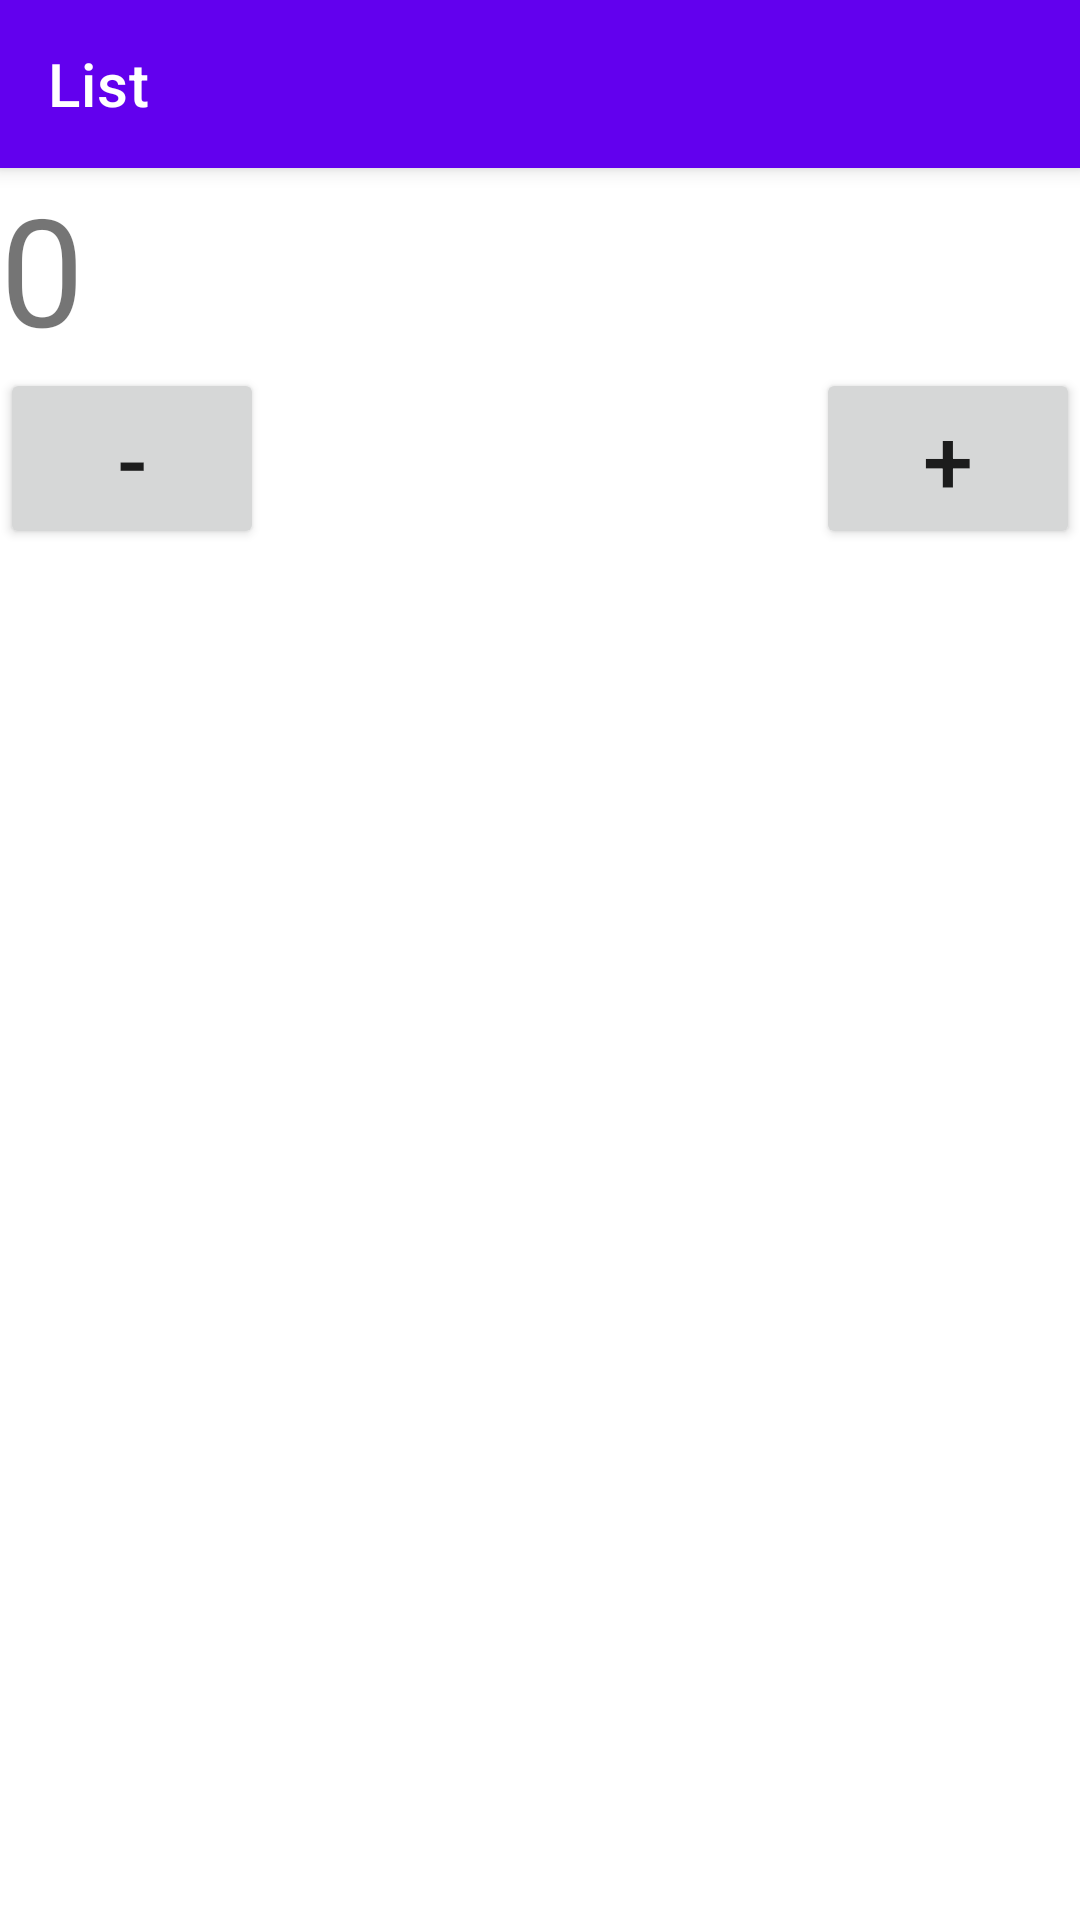

The Android layout XML behind this screen, and the referenced resources:
<!-- AndroidManifest.xml: application theme Theme.Lesson06NetworkOperations -->
<!-- res/layout/fragment_counter.xml -->
<?xml version="1.0" encoding="utf-8"?>
<androidx.constraintlayout.widget.ConstraintLayout xmlns:android="http://schemas.android.com/apk/res/android"
    xmlns:tools="http://schemas.android.com/tools"
    android:layout_width="match_parent"
    android:layout_height="match_parent"
    xmlns:app="http://schemas.android.com/apk/res-auto"
    android:orientation="vertical"
    tools:context=".MainActivity">

    <androidx.appcompat.widget.Toolbar
        android:id="@+id/tool_bar"
        style="@style/Widget.MaterialComponents.Toolbar.Primary"
        android:layout_width="0dp"
        android:layout_height="wrap_content"
        app:layout_constraintTop_toTopOf="parent"
        app:layout_constraintStart_toStartOf="parent"
        app:layout_constraintEnd_toEndOf="parent"
        app:title="List" />

    <TextView
        android:id="@+id/text_counter"
        android:layout_width="0dp"
        android:layout_height="wrap_content"
        app:layout_constraintStart_toStartOf="parent"
        app:layout_constraintEnd_toEndOf="parent"
        app:layout_constraintTop_toBottomOf="@id/tool_bar"
        android:textSize="50sp"
        android:text="0" />

    <Button
        android:id="@+id/button_minus"
        android:layout_width="wrap_content"
        android:layout_height="wrap_content"
        app:layout_constraintTop_toBottomOf="@id/text_counter"
        app:layout_constraintStart_toStartOf="parent"
        android:textSize="30sp"
        android:text="-"/>

    <Button
        android:id="@+id/button_plus"
        android:layout_width="wrap_content"
        android:layout_height="wrap_content"
        app:layout_constraintTop_toBottomOf="@id/text_counter"
        app:layout_constraintEnd_toEndOf="parent"
        android:textSize="30sp"
        android:text="+"/>

</androidx.constraintlayout.widget.ConstraintLayout>
<!-- resources referenced by this layout -->
<resources>
  <style name="Theme.Lesson06NetworkOperations" parent="Theme.MaterialComponents.DayNight.DarkActionBar">
          
          <item name="colorPrimary">@color/purple_500</item>
          <item name="colorPrimaryVariant">@color/purple_700</item>
          <item name="colorOnPrimary">@color/white</item>
          
          <item name="colorSecondary">@color/teal_200</item>
          <item name="colorSecondaryVariant">@color/teal_700</item>
          <item name="colorOnSecondary">@color/black</item>
          
          <item name="android:statusBarColor" tools:targetApi="l">?attr/colorPrimaryVariant</item>
          
      </style>
  <!-- not gathered from this repository: default colours our renderer supplied (Android Studio template values) -->
  <color name="purple_500">#FF6200EE</color>
  <color name="purple_700">#FF3700B3</color>
  <color name="teal_200">#FF03DAC5</color>
  <color name="teal_700">#FF018786</color>
  <color name="black">#FF000000</color>
  <color name="white">#FFFFFFFF</color>
</resources>
